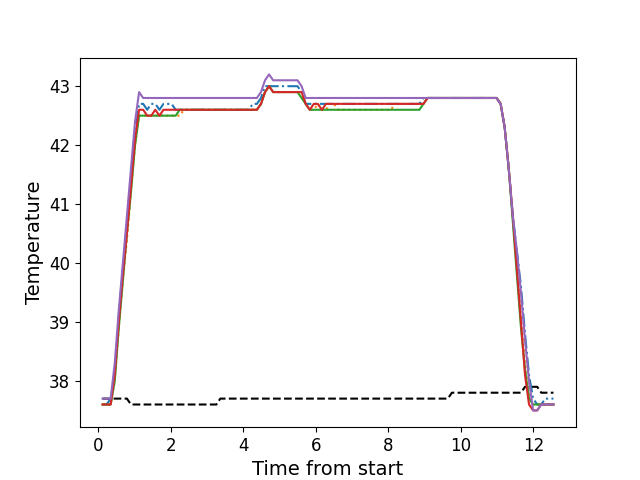

The data file committed next to this chart (first rows):
, times, neutral, z1, z2, z3, z4, z5
0, 0.1176, 37.7, 37.6, 37.6, 37.6, 37.6, 37.7
1, 0.2292, 37.7, 37.6, 37.6, 37.6, 37.6, 37.7
2, 0.3414, 37.7, 37.7, 37.6, 37.6, 37.6, 37.7
3, 0.454, 37.7, 38.1, 38.0, 38.0, 38.1, 38.3
4, 0.5656, 37.7, 39.1, 38.9, 38.9, 39.0, 39.2
5, 0.6782, 37.7, 39.9, 39.7, 39.7, 39.8, 40.0
6, 0.7899, 37.7, 40.6, 40.4, 40.5, 40.5, 40.8
7, 0.9015, 37.6, 41.4, 41.2, 41.2, 41.3, 41.6
8, 1.014, 37.6, 42.2, 42.0, 42.0, 42.1, 42.4
9, 1.126, 37.6, 42.7, 42.5, 42.5, 42.6, 42.9
10, 1.238, 37.6, 42.7, 42.5, 42.5, 42.6, 42.8
11, 1.35, 37.6, 42.6, 42.5, 42.5, 42.5, 42.8
12, 1.462, 37.6, 42.7, 42.5, 42.5, 42.5, 42.8
13, 1.574, 37.6, 42.7, 42.5, 42.5, 42.6, 42.8
14, 1.687, 37.6, 42.6, 42.5, 42.5, 42.5, 42.8
15, 1.798, 37.6, 42.7, 42.5, 42.5, 42.6, 42.8
16, 1.91, 37.6, 42.7, 42.5, 42.5, 42.6, 42.8
17, 2.023, 37.6, 42.7, 42.5, 42.5, 42.6, 42.8
18, 2.134, 37.6, 42.6, 42.5, 42.5, 42.6, 42.8
19, 2.247, 37.6, 42.6, 42.5, 42.6, 42.6, 42.8
20, 2.359, 37.6, 42.6, 42.6, 42.6, 42.6, 42.8
21, 2.471, 37.6, 42.6, 42.6, 42.6, 42.6, 42.8
22, 2.583, 37.6, 42.6, 42.6, 42.6, 42.6, 42.8
23, 2.695, 37.6, 42.6, 42.6, 42.6, 42.6, 42.8
24, 2.807, 37.6, 42.6, 42.6, 42.6, 42.6, 42.8
25, 2.919, 37.6, 42.6, 42.6, 42.6, 42.6, 42.8
26, 3.031, 37.6, 42.6, 42.6, 42.6, 42.6, 42.8
27, 3.143, 37.6, 42.6, 42.6, 42.6, 42.6, 42.8
28, 3.256, 37.6, 42.6, 42.6, 42.6, 42.6, 42.8
29, 3.367, 37.7, 42.6, 42.6, 42.6, 42.6, 42.8
30, 3.48, 37.7, 42.6, 42.6, 42.6, 42.6, 42.8
31, 3.591, 37.7, 42.6, 42.6, 42.6, 42.6, 42.8
32, 3.703, 37.7, 42.6, 42.6, 42.6, 42.6, 42.8
33, 3.816, 37.7, 42.6, 42.6, 42.6, 42.6, 42.8
34, 3.927, 37.7, 42.6, 42.6, 42.6, 42.6, 42.8
35, 4.04, 37.7, 42.6, 42.6, 42.6, 42.6, 42.8
36, 4.152, 37.7, 42.6, 42.6, 42.6, 42.6, 42.8
37, 4.264, 37.7, 42.7, 42.6, 42.6, 42.6, 42.8
38, 4.376, 37.7, 42.7, 42.6, 42.6, 42.6, 42.8
39, 4.488, 37.7, 42.8, 42.7, 42.7, 42.7, 42.9
40, 4.6, 37.7, 43.0, 42.9, 42.9, 42.9, 43.1
41, 4.712, 37.7, 43.0, 43.0, 43.0, 43.0, 43.2
42, 4.824, 37.7, 43.0, 42.9, 42.9, 42.9, 43.1
43, 4.936, 37.7, 43.0, 42.9, 42.9, 42.9, 43.1
44, 5.049, 37.7, 43.0, 42.9, 42.9, 42.9, 43.1
45, 5.16, 37.7, 43.0, 42.9, 42.9, 42.9, 43.1
46, 5.272, 37.7, 43.0, 42.9, 42.9, 42.9, 43.1
47, 5.385, 37.7, 43.0, 42.9, 42.9, 42.9, 43.1
48, 5.496, 37.7, 43.0, 42.9, 42.9, 42.9, 43.1
49, 5.609, 37.7, 42.9, 42.9, 42.8, 42.9, 43.0
50, 5.721, 37.7, 42.7, 42.7, 42.7, 42.7, 42.8
51, 5.833, 37.7, 42.7, 42.6, 42.6, 42.6, 42.8
52, 5.945, 37.7, 42.7, 42.6, 42.6, 42.7, 42.8
53, 6.057, 37.7, 42.7, 42.7, 42.6, 42.7, 42.8
54, 6.169, 37.7, 42.7, 42.6, 42.6, 42.6, 42.8
55, 6.281, 37.7, 42.7, 42.6, 42.6, 42.7, 42.8
56, 6.393, 37.7, 42.7, 42.7, 42.6, 42.7, 42.8
57, 6.504, 37.7, 42.7, 42.7, 42.6, 42.7, 42.8
58, 6.616, 37.7, 42.7, 42.6, 42.6, 42.7, 42.8
59, 6.729, 37.7, 42.7, 42.6, 42.6, 42.7, 42.8
... 52 more rows
